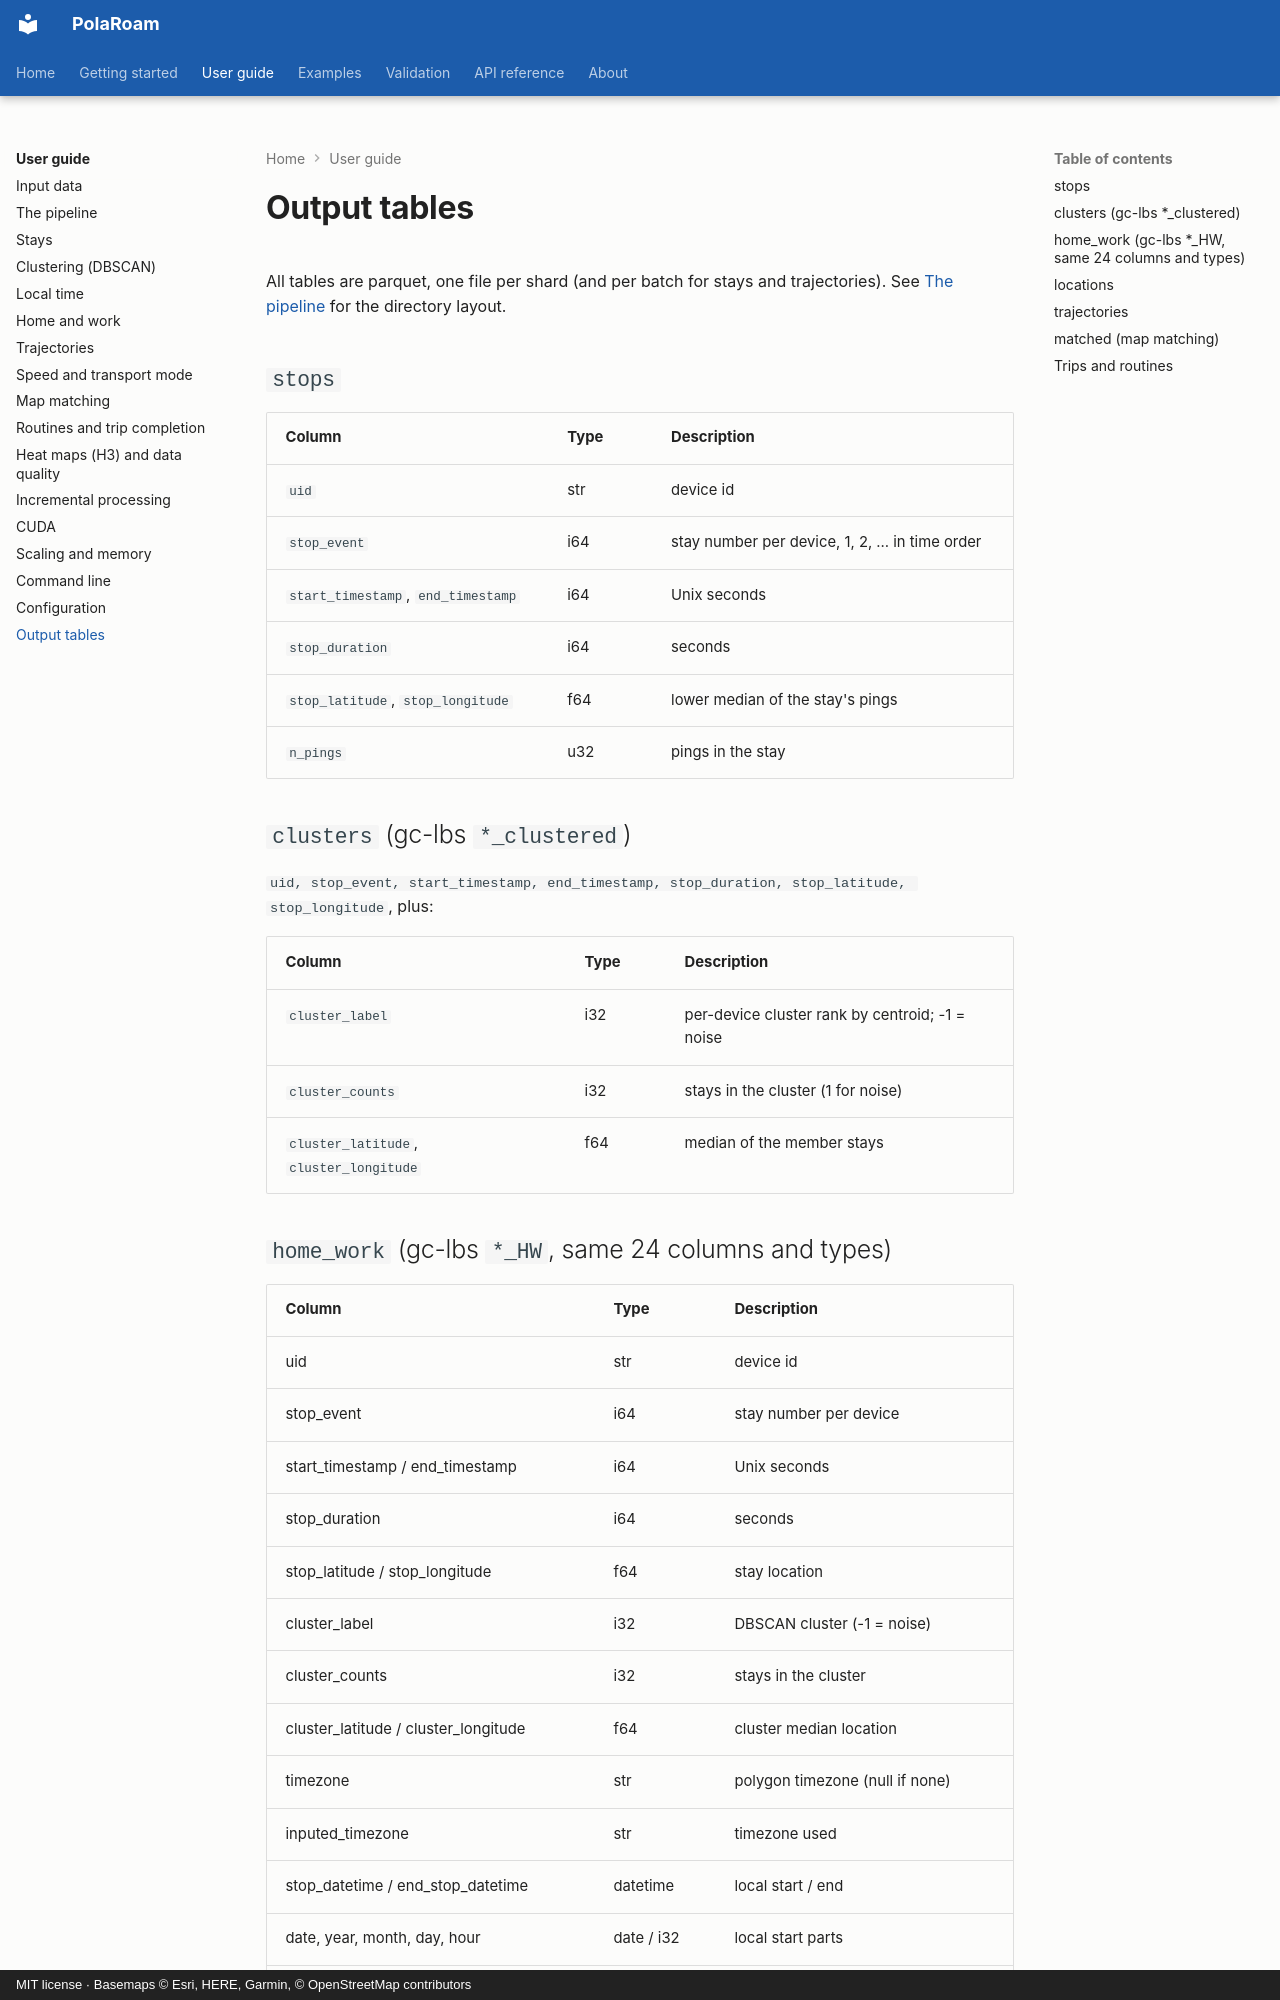

repository: ollin18/polaroam · page: guide/outputs/index.html · generator: mkdocs · copyright: MIT license · Basemaps © Esri, HERE, Garmin, © OpenStreetMap contributors

# Output tables

All tables are parquet, one file per shard (and per batch for stays and trajectories). See
[The pipeline](pipeline.md#output-layout) for the directory layout.

## `stops`

| Column | Type | Description |
|---|---|---|
| `uid` | str | device id |
| `stop_event` | i64 | stay number per device, 1, 2, … in time order |
| `start_timestamp`, `end_timestamp` | i64 | Unix seconds |
| `stop_duration` | i64 | seconds |
| `stop_latitude`, `stop_longitude` | f64 | lower median of the stay's pings |
| `n_pings` | u32 | pings in the stay |

## `clusters` (gc-lbs `*_clustered`)

`uid, stop_event, start_timestamp, end_timestamp, stop_duration, stop_latitude, stop_longitude`,
plus:

| Column | Type | Description |
|---|---|---|
| `cluster_label` | i32 | per-device cluster rank by centroid; -1 = noise |
| `cluster_counts` | i32 | stays in the cluster (1 for noise) |
| `cluster_latitude`, `cluster_longitude` | f64 | median of the member stays |

## `home_work` (gc-lbs `*_HW`, same 24 columns and types)

| Column | Type | Description |
|---|---|---|
| uid | str | device id |
| stop_event | i64 | stay number per device |
| start_timestamp / end_timestamp | i64 | Unix seconds |
| stop_duration | i64 | seconds |
| stop_latitude / stop_longitude | f64 | stay location |
| cluster_label | i32 | DBSCAN cluster (-1 = noise) |
| cluster_counts | i32 | stays in the cluster |
| cluster_latitude / cluster_longitude | f64 | cluster median location |
| timezone | str | polygon timezone (null if none) |
| inputed_timezone | str | timezone used |
| stop_datetime / end_stop_datetime | datetime | local start / end |
| date, year, month, day, hour | date / i32 | local start parts |
| weekday | i32 | 1 = Sunday … 7 = Saturday |
| weekend | bool | Saturday or Sunday |
| end_date | date | local end date |
| location_type | str | `H` home, `W` work, `O` other |
